Run: headless pygame with SDL's dummy video driver; simulated clock (each Clock.tick advances the game by its frame time, no real sleeping); random seed 0; keys injected as events and as key.get_pressed() state; no mouse input; restart key R tapped at the start of phases 3 and 4.
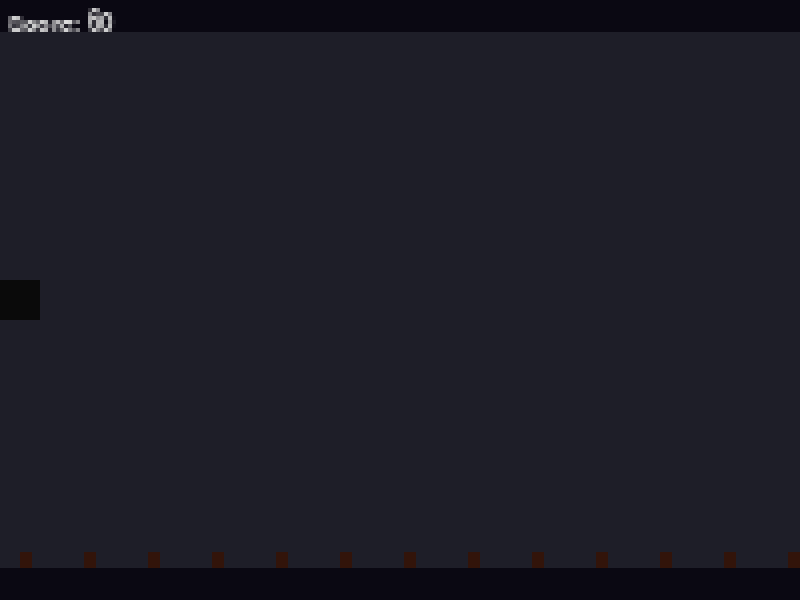
Frame 1 of 4 · flips 1–60 · no input
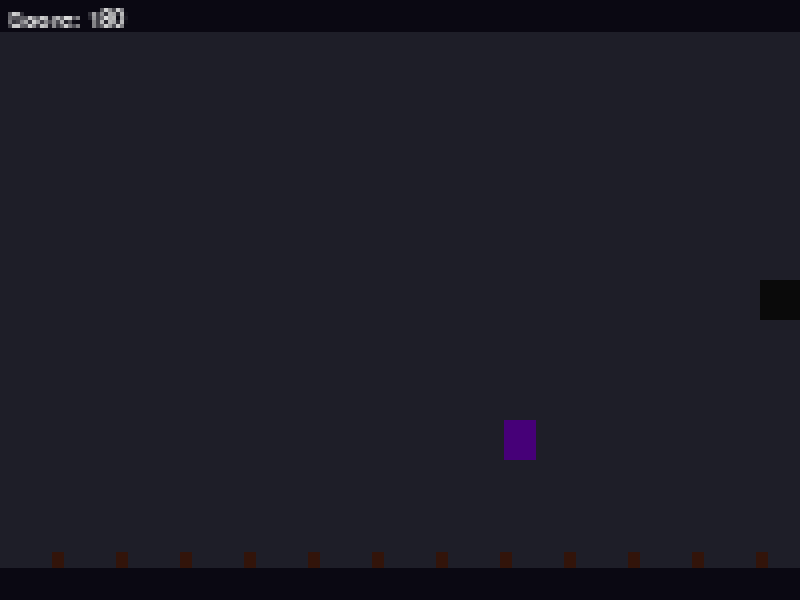
Frame 2 of 4 · flips 61–180 · tapped SPACE, RETURN · held RIGHT (→), D
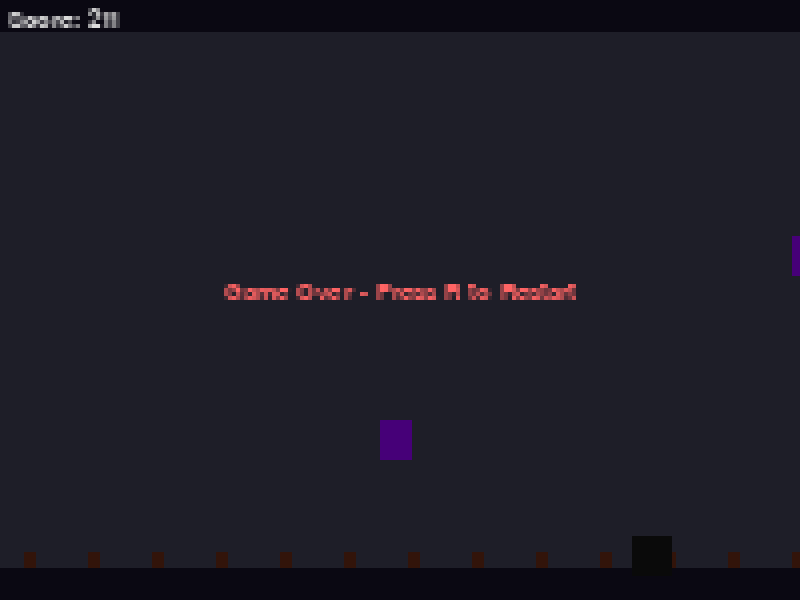
Frame 3 of 4 · flips 181–300 · tapped R · held DOWN (↓), S
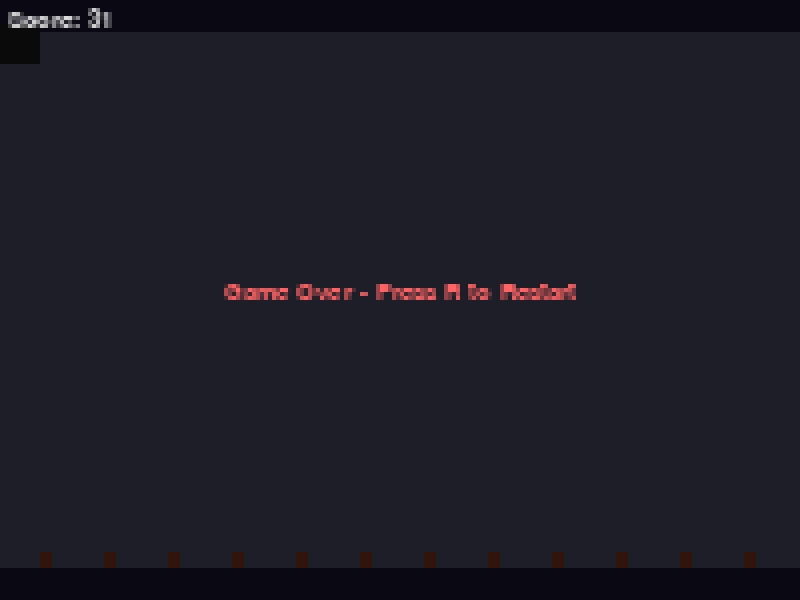
Frame 4 of 4 · flips 301–420 · tapped R · held LEFT (←), A, UP (↑), W

The pygame program that drew these frames:

"""
Halloween Run — Pixelated side-scroller with AI-friendly API (reset/step)

- Theme: Halloween, pixelated look via low-res internal surface scaled up
- Player: A black cat that moves up/down and avoids obstacles
- Obstacles: Simple shapes (pumpkin, ghost, bat) moving from right to left
- AI API: reset() -> state, step(action) -> (state, reward, done)
- Human play: run() loop maps keys to actions and renders frames

Controls (human):
- Up Arrow: move up (action=1)
- Down Arrow: move down (action=2)
- Right Arrow: move right (action=3)
- R: restart when game over
"""

from __future__ import annotations

import os
import random
from typing import List, Tuple

import pygame


# Display constants
WIDTH, HEIGHT = 800, 600
INTERNAL_W, INTERNAL_H = 200, 150  # 4x scale -> pixelated style
FPS = 60

# Gameplay constants (all in internal pixel units)
CAT_W, CAT_H = 10, 10
CAT_X = 20
CAT_SPEED_PER_STEP = 2

OBSTACLE_MIN_W, OBSTACLE_MAX_W = 8, 14
OBSTACLE_MIN_H, OBSTACLE_MAX_H = 8, 14
OBSTACLE_BASE_SPEED = 1.2  # per-frame base speed in internal px

PATH_MARGIN_TOP = 8
PATH_MARGIN_BOTTOM = 8

ACCELERATE_DELTA = 0.02
GAME_SPEED_MIN = 1.0
GAME_SPEED_MAX = 3.0

# Horizontal movement for the cat
CAT_ACCEL_SPEED_X = 2  # when holding Right
CAT_DRIFT_SPEED_X = 1  # slow drift left when not holding Right

SURVIVE_REWARD = 0.1
CRASH_PENALTY = -100.0


class Cat(pygame.sprite.Sprite):
    """Player sprite (a black cat)."""

    def __init__(self, x: int, y: int):
        super().__init__()
        self.image = pygame.Surface((CAT_W, CAT_H))
        self.image.fill((10, 10, 10))  # black cat
        self.rect = self.image.get_rect(topleft=(x, y))
        self._dy = 0
        self._dx = 0

    def move_up(self):
        self._dy = -CAT_SPEED_PER_STEP

    def move_down(self):
        self._dy = CAT_SPEED_PER_STEP

    def move_right(self):
        self._dx = CAT_ACCEL_SPEED_X

    def drift_left(self):
        self._dx = -CAT_DRIFT_SPEED_X

    def update(self):
        # Apply one-tick movement, then reset deltas.
        self.rect.y += self._dy
        self.rect.x += self._dx
        self._dy = 0
        self._dx = 0
        # Bounds check will be handled in game logic for collision.


class Obstacle(pygame.sprite.Sprite):
    """Halloween-themed obstacle: pumpkin/ghost/bat (simple colored rectangles)."""

    TYPES = (
        ("pumpkin", (239, 125, 14)),  # orange
        ("ghost", (200, 200, 255)),   # pale
        ("bat", (70, 0, 120)),        # purple-ish
    )

    def __init__(self, x: int, y: int):
        super().__init__()
        w = random.randint(OBSTACLE_MIN_W, OBSTACLE_MAX_W)
        h = random.randint(OBSTACLE_MIN_H, OBSTACLE_MAX_H)
        kind, color = random.choice(self.TYPES)
        self.kind = kind
        self.image = pygame.Surface((w, h))
        self.image.fill(color)
        self.rect = self.image.get_rect(topleft=(x, y))

    def update(self, game_speed: float):
        # Move left based on base speed and game speed multiplier
        dx = OBSTACLE_BASE_SPEED * game_speed
        self.rect.x -= int(round(dx))
        if self.rect.right < 0:
            self.kill()


class HalloweenCatGame:
    """Main game class with an AI-friendly interface.

    AI actions (discrete):
    0: do nothing
    1: move_up
    2: move_down
    3: move_right (hold to move right)
    """

    def __init__(self):
        # Initialize pygame and create main display and internal low-res surface.
        pygame.init()
        pygame.display.set_caption("Halloween Run — Cat")
        self.screen = pygame.display.set_mode((WIDTH, HEIGHT))
        self.internal = pygame.Surface((INTERNAL_W, INTERNAL_H))
        self.clock = pygame.time.Clock()

        # Sprite groups
        self.player = pygame.sprite.GroupSingle()
        self.obstacles = pygame.sprite.Group()

        # Game state
        self.score: int = 0
        self.game_over: bool = False
        self.game_speed: float = GAME_SPEED_MIN

        # Background scroll (for simple decorations)
        self.bg_scroll_x: float = 0.0

        # Obstacle spawn management
        self._spawn_cooldown: int = 0
        self._spawn_min = 45  # frames
        self._spawn_max = 110 # frames

        # Font for UI (scaled with pixel look after upscaling)
        self.font = pygame.font.SysFont("monospace", 10)

        # Create initial state
        self.reset()

    # --------------------------- AI INTERFACE --------------------------- #
    def reset(self) -> List[float]:
        """Reset the game to the starting state and return initial game_state.

        Returns: game_state list [player_y, distance_to_next_obstacle, next_obstacle_y, game_speed]
        Values are normalized to 0..1 using internal surface dimensions where applicable.
        """
        self.score = 0
        self.game_over = False
        self.game_speed = GAME_SPEED_MIN
        self.bg_scroll_x = 0.0
        self._spawn_cooldown = random.randint(self._spawn_min, self._spawn_max)

        # Reset sprites
        self.player.empty()
        self.obstacles.empty()
        start_y = INTERNAL_H // 2 - CAT_H // 2
        self.player.add(Cat(CAT_X, start_y))

        return self._get_game_state()

    def step(self, action: int) -> Tuple[List[float], float, bool]:
        """Advance the game by one frame based on a discrete action.

        Args:
            action: 0 nothing, 1 move_up, 2 move_down, 3 accelerate

        Returns:
            (game_state, reward, done)

        Reward shaping:
            +0.1 per frame survived, -100 on crash.
        """
        if self.game_over:
            # If already done, keep returning terminal state with zero reward.
            return self._get_game_state(), 0.0, True

        # Translate action
        cat = self.player.sprite
        if cat is not None:
            # Default: drift left when not accelerating
            cat.drift_left()
            if action == 1:
                cat.move_up()
            elif action == 2:
                cat.move_down()
            elif action == 3:
                # Move right while accelerating
                cat.move_right()

        # Update player (applies one-tick movement)
        self.player.update()

        # Keep within path bounds; leaving the vertical path counts as a crash
        path_top = PATH_MARGIN_TOP
        path_bottom = INTERNAL_H - PATH_MARGIN_BOTTOM
        if cat is not None:
            # Horizontal clamp (no crash on edges; just clamp inside screen)
            if cat.rect.left < 0:
                cat.rect.left = 0
            if cat.rect.right > INTERNAL_W:
                cat.rect.right = INTERNAL_W
            if cat.rect.top < path_top or cat.rect.bottom > path_bottom:
                self.game_over = True
                return self._get_game_state(), CRASH_PENALTY, True

        # Spawn obstacles
        self._spawn_cooldown -= 1
        if self._spawn_cooldown <= 0:
            spawn_y = random.randint(path_top, path_bottom - OBSTACLE_MIN_H)
            spawn_x = INTERNAL_W + random.randint(0, 20)
            self.obstacles.add(Obstacle(spawn_x, spawn_y))
            # Cooldown scales with speed (faster game -> shorter cooldown)
            base = random.randint(self._spawn_min, self._spawn_max)
            scaled = max(20, int(base / self.game_speed))
            self._spawn_cooldown = scaled

        # Update obstacles
        for obs in list(self.obstacles):
            obs.update(self.game_speed)

        # Collision detection
        if cat is not None and pygame.sprite.spritecollideany(cat, self.obstacles):
            self.game_over = True
            return self._get_game_state(), CRASH_PENALTY, True

        # Scoring and background scroll
        self.score += 1
        self.bg_scroll_x += 0.2 * self.game_speed
        if self.bg_scroll_x >= INTERNAL_W:
            self.bg_scroll_x -= INTERNAL_W

        # Survival reward
        return self._get_game_state(), SURVIVE_REWARD, False

    def _get_game_state(self) -> List[float]:
        """Build a simple state vector for an AI agent.

        State format (normalized 0..1):
        [player_y, distance_to_next_obstacle, next_obstacle_y, game_speed]
        - player_y: top of the cat rect divided by INTERNAL_H
        - distance_to_next_obstacle: horizontal distance from cat.x to nearest obstacle ahead; clipped to INTERNAL_W
        - next_obstacle_y: top of that obstacle divided by INTERNAL_H (0 if none)
        - game_speed: normalized between GAME_SPEED_MIN..GAME_SPEED_MAX
        """
        cat = self.player.sprite
        player_y = (cat.rect.top / INTERNAL_H) if cat else 0.0

        # Find the nearest obstacle with x >= cat.x
        dist = float(INTERNAL_W)
        obs_y = 0.0
        if cat is not None:
            cat_x = cat.rect.centerx
            ahead = [o for o in self.obstacles if o.rect.centerx >= cat_x]
            if ahead:
                nearest = min(ahead, key=lambda o: o.rect.centerx)
                dist = max(0.0, float(nearest.rect.left - cat.rect.right))
                obs_y = nearest.rect.top / INTERNAL_H
        dist_norm = min(1.0, dist / INTERNAL_W)

        # Normalize speed
        speed_norm = (self.game_speed - GAME_SPEED_MIN) / (GAME_SPEED_MAX - GAME_SPEED_MIN)
        speed_norm = max(0.0, min(1.0, speed_norm))

        return [player_y, dist_norm, obs_y, speed_norm]

    # --------------------------- HUMAN LOOP ----------------------------- #
    def run(self):
        """Main game loop for human players."""
        running = True
        while running:
            self.clock.tick(FPS)

            # Handle inputs
            action = 0
            for event in pygame.event.get():
                if event.type == pygame.QUIT:
                    running = False
                elif event.type == pygame.KEYDOWN:
                    if event.key == pygame.K_ESCAPE:
                        running = False
                    if self.game_over and event.key == pygame.K_r:
                        self.reset()
            # Continuous key press handling (repeat while held)
            keys = pygame.key.get_pressed()
            if keys[pygame.K_RIGHT]:
                action = 3
            elif keys[pygame.K_UP]:
                action = 1
            elif keys[pygame.K_DOWN]:
                action = 2

            # Advance game by one frame if not over
            if not self.game_over:
                self.step(action)

            # Draw frame
            self._update_ui()

        pygame.quit()

    # --------------------------- RENDERING ------------------------------ #
    def _update_ui(self):
        """Render the frame onto the internal surface and scale up to screen."""
        # Clear background (night sky)
        self.internal.fill((10, 8, 18))

        # Draw a simple scrolling path/corridor
        path_color = (30, 30, 40)
        pygame.draw.rect(
            self.internal,
            path_color,
            pygame.Rect(0, PATH_MARGIN_TOP, INTERNAL_W, INTERNAL_H - PATH_MARGIN_TOP - PATH_MARGIN_BOTTOM),
        )

        # Decorations: repeating fence posts along the bottom using scroll
        deco_color = (50, 20, 10)
        spacing = 16
        offset = int(self.bg_scroll_x) % spacing
        y_bottom = INTERNAL_H - PATH_MARGIN_BOTTOM
        for x in range(-offset, INTERNAL_W, spacing):
            pygame.draw.rect(self.internal, deco_color, pygame.Rect(x, y_bottom - 4, 3, 4))

        # Sprites
        self.obstacles.draw(self.internal)
        self.player.draw(self.internal)

        # UI text (score and status)
        score_surf = self.font.render(f"Score: {self.score}", True, (220, 220, 220))
        self.internal.blit(score_surf, (2, 2))

        if self.game_over:
            msg = self.font.render("Game Over - Press R to Restart", True, (255, 100, 100))
            # Center the message roughly
            mx = (INTERNAL_W - msg.get_width()) // 2
            my = INTERNAL_H // 2 - 5
            self.internal.blit(msg, (mx, my))

        # Scale to screen
        scaled = pygame.transform.scale(self.internal, (WIDTH, HEIGHT))
        self.screen.blit(scaled, (0, 0))
        pygame.display.flip()


if __name__ == "__main__":
    # Optional: enable dummy video driver if running in certain headless environments
    if os.environ.get("PYGAME_HEADLESS", "0") == "1":
        os.environ["SDL_VIDEODRIVER"] = "dummy"

    game = HalloweenCatGame()
    game.run()
